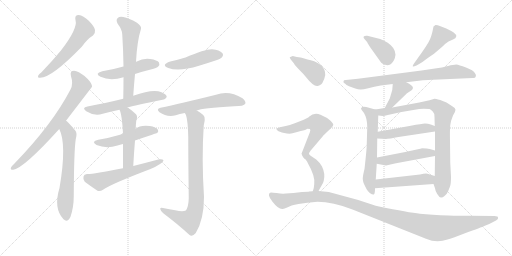
t = 0.00 s
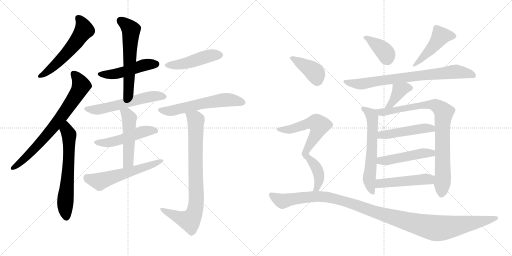
t = 3.62 s
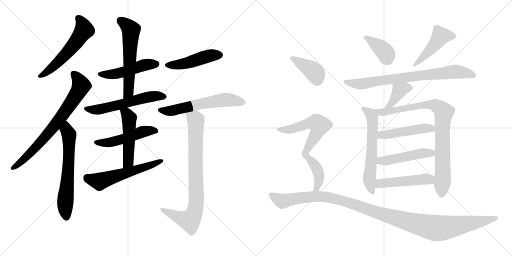
t = 7.24 s
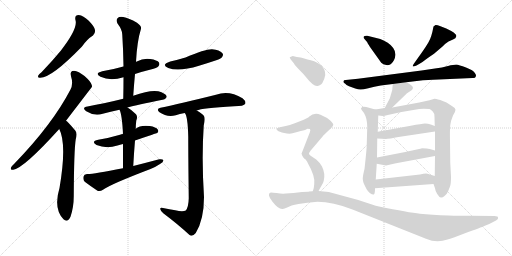
t = 10.86 s
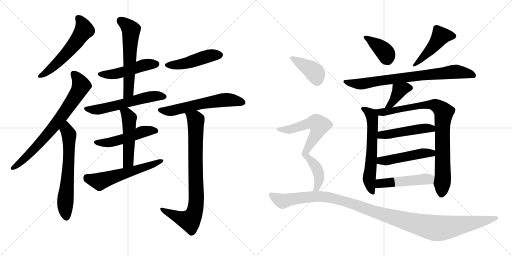
t = 14.48 s
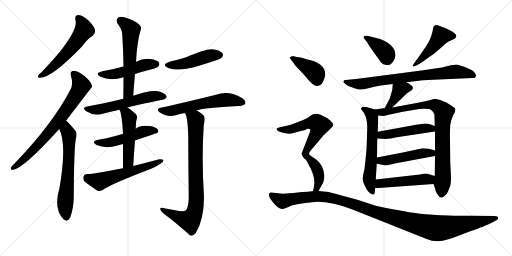
t = 18.10 s

The animated SVG that drew these frames (rendered in a browser with its animation timeline set to each time). Animation: 25 CSS @keyframes rules; one cycle of 18.10 s.

<svg version="1.1" viewBox="0 0 2048 1024" xmlns="http://www.w3.org/2000/svg">
  <g stroke="lightgray" stroke-dasharray="1,1" stroke-width="1" transform="scale(4, 4)">
    <line x1="0" y1="0" x2="256" y2="256"></line>
    <line x1="256" y1="0" x2="0" y2="256"></line>
    <line x1="128" y1="0" x2="128" y2="256"></line>
    <line x1="0" y1="128" x2="256" y2="128"></line>
    <line x1="256" y1="0" x2="512" y2="256"></line>
    <line x1="512" y1="0" x2="256" y2="256"></line>
    <line x1="384" y1="0" x2="384" y2="256"></line>
    <line x1="256" y1="128" x2="512" y2="128"></line>
  </g>
<g transform="scale(1, -1) translate(0, -850)">
   <style type="text/css">
    @keyframes keyframes0 {
      from {
       stroke: black;
       stroke-dashoffset: 564;
       stroke-width: 128;
       }
       65% {
       animation-timing-function: step-end;
       stroke: black;
       stroke-dashoffset: 0;
       stroke-width: 128;
       }
       to {
       stroke: black;
       stroke-width: 1024;
       }
       }
       #make-me-a-hanzi-animation-0 {
         animation: keyframes0 0.708984s both;
         animation-delay: 0.000000s;
         animation-timing-function: linear;
       }
    @keyframes keyframes1 {
      from {
       stroke: black;
       stroke-dashoffset: 741;
       stroke-width: 128;
       }
       71% {
       animation-timing-function: step-end;
       stroke: black;
       stroke-dashoffset: 0;
       stroke-width: 128;
       }
       to {
       stroke: black;
       stroke-width: 1024;
       }
       }
       #make-me-a-hanzi-animation-1 {
         animation: keyframes1 0.853027s both;
         animation-delay: 0.708984s;
         animation-timing-function: linear;
       }
    @keyframes keyframes2 {
      from {
       stroke: black;
       stroke-dashoffset: 635;
       stroke-width: 128;
       }
       67% {
       animation-timing-function: step-end;
       stroke: black;
       stroke-dashoffset: 0;
       stroke-width: 128;
       }
       to {
       stroke: black;
       stroke-width: 1024;
       }
       }
       #make-me-a-hanzi-animation-2 {
         animation: keyframes2 0.766764s both;
         animation-delay: 1.562012s;
         animation-timing-function: linear;
       }
    @keyframes keyframes3 {
      from {
       stroke: black;
       stroke-dashoffset: 484;
       stroke-width: 128;
       }
       61% {
       animation-timing-function: step-end;
       stroke: black;
       stroke-dashoffset: 0;
       stroke-width: 128;
       }
       to {
       stroke: black;
       stroke-width: 1024;
       }
       }
       #make-me-a-hanzi-animation-3 {
         animation: keyframes3 0.643880s both;
         animation-delay: 2.328776s;
         animation-timing-function: linear;
       }
    @keyframes keyframes4 {
      from {
       stroke: black;
       stroke-dashoffset: 586;
       stroke-width: 128;
       }
       66% {
       animation-timing-function: step-end;
       stroke: black;
       stroke-dashoffset: 0;
       stroke-width: 128;
       }
       to {
       stroke: black;
       stroke-width: 1024;
       }
       }
       #make-me-a-hanzi-animation-4 {
         animation: keyframes4 0.726888s both;
         animation-delay: 2.972656s;
         animation-timing-function: linear;
       }
    @keyframes keyframes5 {
      from {
       stroke: black;
       stroke-dashoffset: 574;
       stroke-width: 128;
       }
       65% {
       animation-timing-function: step-end;
       stroke: black;
       stroke-dashoffset: 0;
       stroke-width: 128;
       }
       to {
       stroke: black;
       stroke-width: 1024;
       }
       }
       #make-me-a-hanzi-animation-5 {
         animation: keyframes5 0.717122s both;
         animation-delay: 3.699544s;
         animation-timing-function: linear;
       }
    @keyframes keyframes6 {
      from {
       stroke: black;
       stroke-dashoffset: 501;
       stroke-width: 128;
       }
       62% {
       animation-timing-function: step-end;
       stroke: black;
       stroke-dashoffset: 0;
       stroke-width: 128;
       }
       to {
       stroke: black;
       stroke-width: 1024;
       }
       }
       #make-me-a-hanzi-animation-6 {
         animation: keyframes6 0.657715s both;
         animation-delay: 4.416667s;
         animation-timing-function: linear;
       }
    @keyframes keyframes7 {
      from {
       stroke: black;
       stroke-dashoffset: 501;
       stroke-width: 128;
       }
       62% {
       animation-timing-function: step-end;
       stroke: black;
       stroke-dashoffset: 0;
       stroke-width: 128;
       }
       to {
       stroke: black;
       stroke-width: 1024;
       }
       }
       #make-me-a-hanzi-animation-7 {
         animation: keyframes7 0.657715s both;
         animation-delay: 5.074382s;
         animation-timing-function: linear;
       }
    @keyframes keyframes8 {
      from {
       stroke: black;
       stroke-dashoffset: 573;
       stroke-width: 128;
       }
       65% {
       animation-timing-function: step-end;
       stroke: black;
       stroke-dashoffset: 0;
       stroke-width: 128;
       }
       to {
       stroke: black;
       stroke-width: 1024;
       }
       }
       #make-me-a-hanzi-animation-8 {
         animation: keyframes8 0.716309s both;
         animation-delay: 5.732096s;
         animation-timing-function: linear;
       }
    @keyframes keyframes9 {
      from {
       stroke: black;
       stroke-dashoffset: 467;
       stroke-width: 128;
       }
       60% {
       animation-timing-function: step-end;
       stroke: black;
       stroke-dashoffset: 0;
       stroke-width: 128;
       }
       to {
       stroke: black;
       stroke-width: 1024;
       }
       }
       #make-me-a-hanzi-animation-9 {
         animation: keyframes9 0.630046s both;
         animation-delay: 6.448405s;
         animation-timing-function: linear;
       }
    @keyframes keyframes10 {
      from {
       stroke: black;
       stroke-dashoffset: 593;
       stroke-width: 128;
       }
       66% {
       animation-timing-function: step-end;
       stroke: black;
       stroke-dashoffset: 0;
       stroke-width: 128;
       }
       to {
       stroke: black;
       stroke-width: 1024;
       }
       }
       #make-me-a-hanzi-animation-10 {
         animation: keyframes10 0.732585s both;
         animation-delay: 7.078451s;
         animation-timing-function: linear;
       }
    @keyframes keyframes11 {
      from {
       stroke: black;
       stroke-dashoffset: 832;
       stroke-width: 128;
       }
       73% {
       animation-timing-function: step-end;
       stroke: black;
       stroke-dashoffset: 0;
       stroke-width: 128;
       }
       to {
       stroke: black;
       stroke-width: 1024;
       }
       }
       #make-me-a-hanzi-animation-11 {
         animation: keyframes11 0.927083s both;
         animation-delay: 7.811035s;
         animation-timing-function: linear;
       }
    @keyframes keyframes12 {
      from {
       stroke: black;
       stroke-dashoffset: 386;
       stroke-width: 128;
       }
       56% {
       animation-timing-function: step-end;
       stroke: black;
       stroke-dashoffset: 0;
       stroke-width: 128;
       }
       to {
       stroke: black;
       stroke-width: 1024;
       }
       }
       #make-me-a-hanzi-animation-12 {
         animation: keyframes12 0.564128s both;
         animation-delay: 8.738118s;
         animation-timing-function: linear;
       }
    @keyframes keyframes13 {
      from {
       stroke: black;
       stroke-dashoffset: 465;
       stroke-width: 128;
       }
       60% {
       animation-timing-function: step-end;
       stroke: black;
       stroke-dashoffset: 0;
       stroke-width: 128;
       }
       to {
       stroke: black;
       stroke-width: 1024;
       }
       }
       #make-me-a-hanzi-animation-13 {
         animation: keyframes13 0.628418s both;
         animation-delay: 9.302246s;
         animation-timing-function: linear;
       }
    @keyframes keyframes14 {
      from {
       stroke: black;
       stroke-dashoffset: 773;
       stroke-width: 128;
       }
       72% {
       animation-timing-function: step-end;
       stroke: black;
       stroke-dashoffset: 0;
       stroke-width: 128;
       }
       to {
       stroke: black;
       stroke-width: 1024;
       }
       }
       #make-me-a-hanzi-animation-14 {
         animation: keyframes14 0.879069s both;
         animation-delay: 9.930664s;
         animation-timing-function: linear;
       }
    @keyframes keyframes15 {
      from {
       stroke: black;
       stroke-dashoffset: 388;
       stroke-width: 128;
       }
       56% {
       animation-timing-function: step-end;
       stroke: black;
       stroke-dashoffset: 0;
       stroke-width: 128;
       }
       to {
       stroke: black;
       stroke-width: 1024;
       }
       }
       #make-me-a-hanzi-animation-15 {
         animation: keyframes15 0.565755s both;
         animation-delay: 10.809733s;
         animation-timing-function: linear;
       }
    @keyframes keyframes16 {
      from {
       stroke: black;
       stroke-dashoffset: 614;
       stroke-width: 128;
       }
       67% {
       animation-timing-function: step-end;
       stroke: black;
       stroke-dashoffset: 0;
       stroke-width: 128;
       }
       to {
       stroke: black;
       stroke-width: 1024;
       }
       }
       #make-me-a-hanzi-animation-16 {
         animation: keyframes16 0.749674s both;
         animation-delay: 11.375488s;
         animation-timing-function: linear;
       }
    @keyframes keyframes17 {
      from {
       stroke: black;
       stroke-dashoffset: 867;
       stroke-width: 128;
       }
       74% {
       animation-timing-function: step-end;
       stroke: black;
       stroke-dashoffset: 0;
       stroke-width: 128;
       }
       to {
       stroke: black;
       stroke-width: 1024;
       }
       }
       #make-me-a-hanzi-animation-17 {
         animation: keyframes17 0.955566s both;
         animation-delay: 12.125163s;
         animation-timing-function: linear;
       }
    @keyframes keyframes18 {
      from {
       stroke: black;
       stroke-dashoffset: 480;
       stroke-width: 128;
       }
       61% {
       animation-timing-function: step-end;
       stroke: black;
       stroke-dashoffset: 0;
       stroke-width: 128;
       }
       to {
       stroke: black;
       stroke-width: 1024;
       }
       }
       #make-me-a-hanzi-animation-18 {
         animation: keyframes18 0.640625s both;
         animation-delay: 13.080729s;
         animation-timing-function: linear;
       }
    @keyframes keyframes19 {
      from {
       stroke: black;
       stroke-dashoffset: 482;
       stroke-width: 128;
       }
       61% {
       animation-timing-function: step-end;
       stroke: black;
       stroke-dashoffset: 0;
       stroke-width: 128;
       }
       to {
       stroke: black;
       stroke-width: 1024;
       }
       }
       #make-me-a-hanzi-animation-19 {
         animation: keyframes19 0.642253s both;
         animation-delay: 13.721354s;
         animation-timing-function: linear;
       }
    @keyframes keyframes20 {
      from {
       stroke: black;
       stroke-dashoffset: 490;
       stroke-width: 128;
       }
       61% {
       animation-timing-function: step-end;
       stroke: black;
       stroke-dashoffset: 0;
       stroke-width: 128;
       }
       to {
       stroke: black;
       stroke-width: 1024;
       }
       }
       #make-me-a-hanzi-animation-20 {
         animation: keyframes20 0.648763s both;
         animation-delay: 14.363607s;
         animation-timing-function: linear;
       }
    @keyframes keyframes21 {
      from {
       stroke: black;
       stroke-dashoffset: 399;
       stroke-width: 128;
       }
       56% {
       animation-timing-function: step-end;
       stroke: black;
       stroke-dashoffset: 0;
       stroke-width: 128;
       }
       to {
       stroke: black;
       stroke-width: 1024;
       }
       }
       #make-me-a-hanzi-animation-21 {
         animation: keyframes21 0.574707s both;
         animation-delay: 15.012370s;
         animation-timing-function: linear;
       }
    @keyframes keyframes22 {
      from {
       stroke: black;
       stroke-dashoffset: 569;
       stroke-width: 128;
       }
       65% {
       animation-timing-function: step-end;
       stroke: black;
       stroke-dashoffset: 0;
       stroke-width: 128;
       }
       to {
       stroke: black;
       stroke-width: 1024;
       }
       }
       #make-me-a-hanzi-animation-22 {
         animation: keyframes22 0.713053s both;
         animation-delay: 15.587077s;
         animation-timing-function: linear;
       }
    @keyframes keyframes23 {
      from {
       stroke: black;
       stroke-dashoffset: 412;
       stroke-width: 128;
       }
       57% {
       animation-timing-function: step-end;
       stroke: black;
       stroke-dashoffset: 0;
       stroke-width: 128;
       }
       to {
       stroke: black;
       stroke-width: 1024;
       }
       }
       #make-me-a-hanzi-animation-23 {
         animation: keyframes23 0.585286s both;
         animation-delay: 16.300130s;
         animation-timing-function: linear;
       }
    @keyframes keyframes24 {
      from {
       stroke: black;
       stroke-dashoffset: 1182;
       stroke-width: 128;
       }
       79% {
       animation-timing-function: step-end;
       stroke: black;
       stroke-dashoffset: 0;
       stroke-width: 128;
       }
       to {
       stroke: black;
       stroke-width: 1024;
       }
       }
       #make-me-a-hanzi-animation-24 {
         animation: keyframes24 1.211914s both;
         animation-delay: 16.885417s;
         animation-timing-function: linear;
       }
</style>
<path d="M 302 769 Q 312 736 243 647 Q 210 607 166 561 Q 156 554 153 548 Q 149 538 161 539 Q 207 539 328 664 Q 349 694 372 708 Q 382 717 380 730 Q 379 742 355 767 Q 333 788 315 790 Q 297 790 302 769 Z" fill="lightgray"></path> 
<path d="M 264 367 Q 366 500 368 503 Q 368 507 367 510 Q 364 523 338 546 Q 314 565 296 567 Q 278 567 284 545 Q 294 515 282 492 Q 210 353 57 195 Q 47 186 44 180 Q 40 170 53 171 Q 95 177 237 334 L 264 367 Z" fill="lightgray"></path> 
<path d="M 237 334 Q 268 274 238 98 Q 213 16 254 -27 Q 270 -42 282 -17 Q 295 22 295 65 Q 296 251 303 293 Q 310 318 301 328 Q 270 365 264 367 C 241 386 225 362 237 334 Z" fill="lightgray"></path> 
<path d="M 540 554 Q 570 564 603 572 Q 628 579 633 584 Q 640 591 636 600 Q 629 610 601 614 Q 573 618 547 604 Q 544 603 544 602 L 494 584 Q 488 583 486 582 Q 452 572 409 565 Q 376 556 402 543 Q 441 525 494 541 L 540 554 Z" fill="lightgray"></path> 
<path d="M 533 467 Q 536 512 540 554 L 544 602 Q 548 684 564 735 Q 567 745 548 759 Q 515 778 493 782 Q 477 785 470 777 Q 463 770 470 756 Q 489 731 489 712 Q 493 651 494 584 L 494 541 Q 494 501 493 455 C 492 425 531 437 533 467 Z" fill="lightgray"></path> 
<path d="M 510 420 Q 547 430 650 451 Q 660 450 667 462 Q 667 472 646 481 Q 613 496 533 467 L 493 455 Q 453 445 416 437 Q 385 431 350 424 Q 325 420 345 405 Q 378 384 411 395 Q 441 404 478 411 L 510 420 Z" fill="lightgray"></path> 
<path d="M 540 288 Q 627 318 629 318 Q 636 325 631 332 Q 624 342 599 346 Q 559 350 543 335 C 520 318 520 318 492 314 Q 485 314 480 311 Q 440 299 393 291 Q 362 284 386 270 Q 425 254 470 268 Q 480 271 492 274 L 540 288 Z" fill="lightgray"></path> 
<path d="M 533 186 Q 536 241 540 288 L 543 335 Q 543 350 545 367 Q 552 383 544 393 Q 526 411 510 420 C 484 436 467 439 478 411 Q 488 393 492 314 L 492 274 Q 492 235 492 177 C 492 147 531 156 533 186 Z" fill="lightgray"></path> 
<path d="M 492 177 Q 372 153 348 154 Q 336 153 334 144 Q 331 131 339 123 Q 360 107 390 87 Q 400 83 412 91 Q 442 113 602 174 Q 624 183 640 194 Q 653 201 654 209 Q 650 215 637 213 Q 588 200 533 186 L 492 177 Z" fill="lightgray"></path> 
<path d="M 681 604 Q 642 591 673 578 Q 715 562 796 587 Q 829 597 865 609 Q 884 616 887 620 Q 896 630 889 638 Q 879 650 848 653 Q 821 654 742 620 Q 712 611 681 604 Z" fill="lightgray"></path> 
<path d="M 787 408 Q 806 418 937 425 Q 976 425 981 435 Q 985 445 970 457 Q 916 490 864 471 Q 719 435 642 419 Q 623 415 638 401 Q 668 380 703 389 Q 718 395 739 398 L 787 408 Z" fill="lightgray"></path> 
<path d="M 701 9 Q 679 13 652 18 Q 640 21 641 14 Q 642 7 653 -3 Q 714 -49 757 -89 Q 769 -99 783 -82 Q 816 -28 816 62 Q 806 215 815 349 Q 822 376 816 386 Q 809 396 787 408 C 761 424 727 426 739 398 Q 751 386 753 303 Q 753 221 755 57 Q 754 21 743 8 Q 731 1 701 9 Z" fill="lightgray"></path> 
<path d="M 1458 694 L 1469 681 Q 1469 679 1480 662 L 1525 599 Q 1532 591 1545 590 Q 1558 588 1564 594 Q 1579 607 1582 631 Q 1582 658 1551 679 Q 1533 690 1521 694 L 1469 707 Q 1459 708 1455 704 Q 1452 700 1458 694 Z" fill="lightgray"></path> 
<path d="M 1688 641 L 1656 596 Q 1650 588 1651 585 Q 1652 582 1666 588 L 1680 596 Q 1688 600 1703 612 Q 1718 623 1736 635 L 1770 664 Q 1781 676 1794 684 L 1812 692 Q 1824 697 1825 704 Q 1827 711 1820 715 Q 1817 720 1805 726 L 1785 736 L 1762 745 Q 1747 751 1742 750 Q 1738 748 1734 744 Q 1726 700 1714 681 Q 1703 662 1688 641 Z" fill="lightgray"></path> 
<path d="M 1740 576 L 1686 568 L 1432 535 L 1383 530 Q 1374 530 1374 525 Q 1372 519 1381 515 Q 1384 511 1396 505 L 1421 496 Q 1433 492 1441 492 Q 1449 491 1473 497 Q 1497 504 1523 508 L 1571 514 L 1625 521 L 1692 529 Q 1703 530 1755 532 L 1890 538 Q 1902 537 1903 544 Q 1906 550 1900 557 Q 1894 569 1864 580 Q 1835 591 1825 592 Q 1815 592 1792 586 Q 1769 579 1740 576 Z" fill="lightgray"></path> 
<path d="M 1571 514 L 1569 490 L 1559 456 L 1539 418 C 1525 391 1547 399 1569 420 L 1628 477 L 1645 488 Q 1650 491 1652 498 Q 1651 509 1625 521 C 1598 534 1573 544 1571 514 Z" fill="lightgray"></path> 
<path d="M 1501 412 L 1465 422 Q 1454 424 1449 422 Q 1444 418 1444 415 Q 1445 411 1456 398 Q 1469 376 1469 342 L 1467 274 Q 1467 253 1458 174 Q 1451 147 1451 134 Q 1452 123 1456 114 L 1466 94 Q 1471 85 1479 78 Q 1491 70 1495 72 Q 1500 73 1500 97 L 1503 132 L 1507 195 L 1508 220 L 1509 296 L 1511 323 L 1513 388 C 1514 408 1514 408 1501 412 Z" fill="lightgray"></path> 
<path d="M 1539 418 L 1501 412 C 1471 407 1483 391 1513 388 L 1532 386 Q 1537 386 1551 390 L 1606 402 L 1659 411 Q 1677 415 1695 415 L 1718 414 Q 1722 413 1731 404 Q 1738 398 1738 382 L 1739 346 L 1740 324 L 1740 248 L 1740 226 L 1739 146 L 1734 114 L 1740 97 Q 1741 86 1749 74 Q 1757 61 1763 60 Q 1769 58 1778 66 Q 1788 74 1792 84 L 1800 104 Q 1804 114 1804 142 L 1801 200 L 1800 284 Q 1799 330 1801 349 Q 1803 367 1812 388 Q 1822 403 1822 411 Q 1822 418 1809 425 L 1786 440 L 1761 450 Q 1741 455 1738 455 L 1718 449 Q 1693 443 1677 440 L 1569 420 L 1539 418 Z" fill="lightgray"></path> 
<path d="M 1509 296 L 1544 294 Q 1550 294 1607 304 L 1740 324 C 1770 328 1767 335 1739 346 L 1723 352 Q 1712 356 1700 356 Q 1688 355 1643 347 L 1511 323 C 1481 318 1479 298 1509 296 Z" fill="lightgray"></path> 
<path d="M 1507 195 L 1544 188 L 1584 197 L 1740 226 C 1769 231 1769 240 1740 248 L 1719 254 Q 1709 257 1688 257 Q 1686 256 1681 255 L 1616 241 L 1508 220 C 1479 214 1478 201 1507 195 Z" fill="lightgray"></path> 
<path d="M 1500 97 L 1734 114 C 1764 116 1768 137 1739 146 L 1710 155 Q 1702 157 1680 152 L 1503 132 C 1473 129 1470 95 1500 97 Z" fill="lightgray"></path> 
<path d="M 1163 612 L 1176 596 Q 1180 588 1197 571 Q 1214 554 1222 544 Q 1255 502 1271 506 Q 1288 510 1294 528 Q 1297 532 1301 550 Q 1302 593 1243 609 Q 1214 616 1210 618 Q 1206 620 1187 622 L 1171 626 L 1159 621 Q 1158 620 1163 612 Z" fill="lightgray"></path> 
<path d="M 1236 236 Q 1236 239 1242 247 L 1292 306 Q 1295 310 1309 323 L 1324 337 Q 1333 347 1333 351 Q 1334 355 1321 368 Q 1308 380 1282 391 Q 1257 402 1236 383 Q 1233 380 1231 379 L 1215 371 L 1179 357 Q 1158 349 1143 346 L 1124 342 Q 1110 339 1107 336 Q 1104 333 1110 328 Q 1116 323 1137 318 Q 1158 313 1170 317 Q 1183 321 1203 326 Q 1224 330 1230 335 Q 1236 336 1240 334 Q 1243 330 1239 320 L 1206 235 Q 1206 232 1218 216 C 1223 210 1223 210 1236 236 Z" fill="lightgray"></path> 
<path d="M 1274 86 L 1288 111 Q 1292 116 1295 127 Q 1302 155 1288 184 Q 1279 200 1265 212 L 1244 226 Q 1236 232 1236 236 C 1223 263 1195 235 1218 216 Q 1224 213 1232 196 Q 1261 146 1257 114 L 1255 98 Q 1255 96 1251 85 C 1241 57 1259 60 1274 86 Z" fill="lightgray"></path> 
<path d="M 1233 83 L 1208 82 L 1174 78 L 1143 76 Q 1129 74 1106 78 Q 1084 81 1083 80 Q 1065 75 1090 43 Q 1115 11 1131 14 Q 1136 15 1151 21 Q 1161 28 1194 34 Q 1227 40 1270 43 Q 1331 43 1410 12 L 1704 -105 Q 1747 -124 1790 -108 Q 1806 -104 1860 -83 Q 1927 -59 1937 -54 L 1957 -46 L 1984 -32 Q 1995 -26 1992 -20 Q 1992 -14 1978 -14 L 1881 -13 Q 1864 -14 1794 -12 Q 1725 -10 1680 -5 Q 1635 0 1516 24 Q 1495 29 1433 50 L 1315 82 L 1274 86 L 1251 85 L 1236 84 Q 1235 83 1233 83 Z" fill="lightgray"></path> 
      <clipPath id="make-me-a-hanzi-clip-0">
      <path d="M 302 769 Q 312 736 243 647 Q 210 607 166 561 Q 156 554 153 548 Q 149 538 161 539 Q 207 539 328 664 Q 349 694 372 708 Q 382 717 380 730 Q 379 742 355 767 Q 333 788 315 790 Q 297 790 302 769 Z" fill="lightgray"></path>
      </clipPath>
      <path clip-path="url(#make-me-a-hanzi-clip-0)" d="M 314 776 L 331 752 L 337 730 L 257 626 L 210 580 L 161 547 " fill="none" id="make-me-a-hanzi-animation-0" stroke-dasharray="436 872" stroke-linecap="round"></path>

      <clipPath id="make-me-a-hanzi-clip-1">
      <path d="M 264 367 Q 366 500 368 503 Q 368 507 367 510 Q 364 523 338 546 Q 314 565 296 567 Q 278 567 284 545 Q 294 515 282 492 Q 210 353 57 195 Q 47 186 44 180 Q 40 170 53 171 Q 95 177 237 334 L 264 367 Z" fill="lightgray"></path>
      </clipPath>
      <path clip-path="url(#make-me-a-hanzi-clip-1)" d="M 295 553 L 323 515 L 322 500 L 296 455 L 255 393 L 167 285 L 105 221 L 52 179 " fill="none" id="make-me-a-hanzi-animation-1" stroke-dasharray="613 1226" stroke-linecap="round"></path>

      <clipPath id="make-me-a-hanzi-clip-2">
      <path d="M 237 334 Q 268 274 238 98 Q 213 16 254 -27 Q 270 -42 282 -17 Q 295 22 295 65 Q 296 251 303 293 Q 310 318 301 328 Q 270 365 264 367 C 241 386 225 362 237 334 Z" fill="lightgray"></path>
      </clipPath>
      <path clip-path="url(#make-me-a-hanzi-clip-2)" d="M 262 359 L 266 329 L 276 311 L 275 200 L 261 34 L 266 -16 " fill="none" id="make-me-a-hanzi-animation-2" stroke-dasharray="507 1014" stroke-linecap="round"></path>

      <clipPath id="make-me-a-hanzi-clip-3">
      <path d="M 540 554 Q 570 564 603 572 Q 628 579 633 584 Q 640 591 636 600 Q 629 610 601 614 Q 573 618 547 604 Q 544 603 544 602 L 494 584 Q 488 583 486 582 Q 452 572 409 565 Q 376 556 402 543 Q 441 525 494 541 L 540 554 Z" fill="lightgray"></path>
      </clipPath>
      <path clip-path="url(#make-me-a-hanzi-clip-3)" d="M 403 555 L 466 555 L 577 590 L 625 594 " fill="none" id="make-me-a-hanzi-animation-3" stroke-dasharray="356 712" stroke-linecap="round"></path>

      <clipPath id="make-me-a-hanzi-clip-4">
      <path d="M 533 467 Q 536 512 540 554 L 544 602 Q 548 684 564 735 Q 567 745 548 759 Q 515 778 493 782 Q 477 785 470 777 Q 463 770 470 756 Q 489 731 489 712 Q 493 651 494 584 L 494 541 Q 494 501 493 455 C 492 425 531 437 533 467 Z" fill="lightgray"></path>
      </clipPath>
      <path clip-path="url(#make-me-a-hanzi-clip-4)" d="M 482 767 L 524 730 L 514 482 L 498 462 " fill="none" id="make-me-a-hanzi-animation-4" stroke-dasharray="458 916" stroke-linecap="round"></path>

      <clipPath id="make-me-a-hanzi-clip-5">
      <path d="M 510 420 Q 547 430 650 451 Q 660 450 667 462 Q 667 472 646 481 Q 613 496 533 467 L 493 455 Q 453 445 416 437 Q 385 431 350 424 Q 325 420 345 405 Q 378 384 411 395 Q 441 404 478 411 L 510 420 Z" fill="lightgray"></path>
      </clipPath>
      <path clip-path="url(#make-me-a-hanzi-clip-5)" d="M 346 415 L 381 410 L 567 457 L 620 466 L 657 463 " fill="none" id="make-me-a-hanzi-animation-5" stroke-dasharray="446 892" stroke-linecap="round"></path>

      <clipPath id="make-me-a-hanzi-clip-6">
      <path d="M 540 288 Q 627 318 629 318 Q 636 325 631 332 Q 624 342 599 346 Q 559 350 543 335 C 520 318 520 318 492 314 Q 485 314 480 311 Q 440 299 393 291 Q 362 284 386 270 Q 425 254 470 268 Q 480 271 492 274 L 540 288 Z" fill="lightgray"></path>
      </clipPath>
      <path clip-path="url(#make-me-a-hanzi-clip-6)" d="M 387 281 L 445 281 L 575 324 L 625 326 " fill="none" id="make-me-a-hanzi-animation-6" stroke-dasharray="373 746" stroke-linecap="round"></path>

      <clipPath id="make-me-a-hanzi-clip-7">
      <path d="M 533 186 Q 536 241 540 288 L 543 335 Q 543 350 545 367 Q 552 383 544 393 Q 526 411 510 420 C 484 436 467 439 478 411 Q 488 393 492 314 L 492 274 Q 492 235 492 177 C 492 147 531 156 533 186 Z" fill="lightgray"></path>
      </clipPath>
      <path clip-path="url(#make-me-a-hanzi-clip-7)" d="M 484 410 L 507 394 L 517 378 L 514 210 L 497 185 " fill="none" id="make-me-a-hanzi-animation-7" stroke-dasharray="373 746" stroke-linecap="round"></path>

      <clipPath id="make-me-a-hanzi-clip-8">
      <path d="M 492 177 Q 372 153 348 154 Q 336 153 334 144 Q 331 131 339 123 Q 360 107 390 87 Q 400 83 412 91 Q 442 113 602 174 Q 624 183 640 194 Q 653 201 654 209 Q 650 215 637 213 Q 588 200 533 186 L 492 177 Z" fill="lightgray"></path>
      </clipPath>
      <path clip-path="url(#make-me-a-hanzi-clip-8)" d="M 347 141 L 398 124 L 586 181 L 648 207 " fill="none" id="make-me-a-hanzi-animation-8" stroke-dasharray="445 890" stroke-linecap="round"></path>

      <clipPath id="make-me-a-hanzi-clip-9">
      <path d="M 681 604 Q 642 591 673 578 Q 715 562 796 587 Q 829 597 865 609 Q 884 616 887 620 Q 896 630 889 638 Q 879 650 848 653 Q 821 654 742 620 Q 712 611 681 604 Z" fill="lightgray"></path>
      </clipPath>
      <path clip-path="url(#make-me-a-hanzi-clip-9)" d="M 674 592 L 717 591 L 815 621 L 880 630 " fill="none" id="make-me-a-hanzi-animation-9" stroke-dasharray="339 678" stroke-linecap="round"></path>

      <clipPath id="make-me-a-hanzi-clip-10">
      <path d="M 787 408 Q 806 418 937 425 Q 976 425 981 435 Q 985 445 970 457 Q 916 490 864 471 Q 719 435 642 419 Q 623 415 638 401 Q 668 380 703 389 Q 718 395 739 398 L 787 408 Z" fill="lightgray"></path>
      </clipPath>
      <path clip-path="url(#make-me-a-hanzi-clip-10)" d="M 640 410 L 683 406 L 890 450 L 972 440 " fill="none" id="make-me-a-hanzi-animation-10" stroke-dasharray="465 930" stroke-linecap="round"></path>

      <clipPath id="make-me-a-hanzi-clip-11">
      <path d="M 701 9 Q 679 13 652 18 Q 640 21 641 14 Q 642 7 653 -3 Q 714 -49 757 -89 Q 769 -99 783 -82 Q 816 -28 816 62 Q 806 215 815 349 Q 822 376 816 386 Q 809 396 787 408 C 761 424 727 426 739 398 Q 751 386 753 303 Q 753 221 755 57 Q 754 21 743 8 Q 731 1 701 9 Z" fill="lightgray"></path>
      </clipPath>
      <path clip-path="url(#make-me-a-hanzi-clip-11)" d="M 745 399 L 781 373 L 784 364 L 786 54 L 780 8 L 759 -33 L 713 -19 L 648 12 " fill="none" id="make-me-a-hanzi-animation-11" stroke-dasharray="704 1408" stroke-linecap="round"></path>

      <clipPath id="make-me-a-hanzi-clip-12">
      <path d="M 1458 694 L 1469 681 Q 1469 679 1480 662 L 1525 599 Q 1532 591 1545 590 Q 1558 588 1564 594 Q 1579 607 1582 631 Q 1582 658 1551 679 Q 1533 690 1521 694 L 1469 707 Q 1459 708 1455 704 Q 1452 700 1458 694 Z" fill="lightgray"></path>
      </clipPath>
      <path clip-path="url(#make-me-a-hanzi-clip-12)" d="M 1463 701 L 1536 646 L 1551 610 " fill="none" id="make-me-a-hanzi-animation-12" stroke-dasharray="258 516" stroke-linecap="round"></path>

      <clipPath id="make-me-a-hanzi-clip-13">
      <path d="M 1688 641 L 1656 596 Q 1650 588 1651 585 Q 1652 582 1666 588 L 1680 596 Q 1688 600 1703 612 Q 1718 623 1736 635 L 1770 664 Q 1781 676 1794 684 L 1812 692 Q 1824 697 1825 704 Q 1827 711 1820 715 Q 1817 720 1805 726 L 1785 736 L 1762 745 Q 1747 751 1742 750 Q 1738 748 1734 744 Q 1726 700 1714 681 Q 1703 662 1688 641 Z" fill="lightgray"></path>
      </clipPath>
      <path clip-path="url(#make-me-a-hanzi-clip-13)" d="M 1814 706 L 1763 706 L 1737 668 L 1658 588 " fill="none" id="make-me-a-hanzi-animation-13" stroke-dasharray="337 674" stroke-linecap="round"></path>

      <clipPath id="make-me-a-hanzi-clip-14">
      <path d="M 1740 576 L 1686 568 L 1432 535 L 1383 530 Q 1374 530 1374 525 Q 1372 519 1381 515 Q 1384 511 1396 505 L 1421 496 Q 1433 492 1441 492 Q 1449 491 1473 497 Q 1497 504 1523 508 L 1571 514 L 1625 521 L 1692 529 Q 1703 530 1755 532 L 1890 538 Q 1902 537 1903 544 Q 1906 550 1900 557 Q 1894 569 1864 580 Q 1835 591 1825 592 Q 1815 592 1792 586 Q 1769 579 1740 576 Z" fill="lightgray"></path>
      </clipPath>
      <path clip-path="url(#make-me-a-hanzi-clip-14)" d="M 1381 523 L 1444 514 L 1816 563 L 1893 549 " fill="none" id="make-me-a-hanzi-animation-14" stroke-dasharray="645 1290" stroke-linecap="round"></path>

      <clipPath id="make-me-a-hanzi-clip-15">
      <path d="M 1571 514 L 1569 490 L 1559 456 L 1539 418 C 1525 391 1547 399 1569 420 L 1628 477 L 1645 488 Q 1650 491 1652 498 Q 1651 509 1625 521 C 1598 534 1573 544 1571 514 Z" fill="lightgray"></path>
      </clipPath>
      <path clip-path="url(#make-me-a-hanzi-clip-15)" d="M 1642 498 L 1620 498 L 1598 488 L 1565 434 L 1546 422 " fill="none" id="make-me-a-hanzi-animation-15" stroke-dasharray="260 520" stroke-linecap="round"></path>

      <clipPath id="make-me-a-hanzi-clip-16">
      <path d="M 1501 412 L 1465 422 Q 1454 424 1449 422 Q 1444 418 1444 415 Q 1445 411 1456 398 Q 1469 376 1469 342 L 1467 274 Q 1467 253 1458 174 Q 1451 147 1451 134 Q 1452 123 1456 114 L 1466 94 Q 1471 85 1479 78 Q 1491 70 1495 72 Q 1500 73 1500 97 L 1503 132 L 1507 195 L 1508 220 L 1509 296 L 1511 323 L 1513 388 C 1514 408 1514 408 1501 412 Z" fill="lightgray"></path>
      </clipPath>
      <path clip-path="url(#make-me-a-hanzi-clip-16)" d="M 1451 415 L 1485 392 L 1489 382 L 1487 228 L 1477 133 L 1492 78 " fill="none" id="make-me-a-hanzi-animation-16" stroke-dasharray="486 972" stroke-linecap="round"></path>

      <clipPath id="make-me-a-hanzi-clip-17">
      <path d="M 1539 418 L 1501 412 C 1471 407 1483 391 1513 388 L 1532 386 Q 1537 386 1551 390 L 1606 402 L 1659 411 Q 1677 415 1695 415 L 1718 414 Q 1722 413 1731 404 Q 1738 398 1738 382 L 1739 346 L 1740 324 L 1740 248 L 1740 226 L 1739 146 L 1734 114 L 1740 97 Q 1741 86 1749 74 Q 1757 61 1763 60 Q 1769 58 1778 66 Q 1788 74 1792 84 L 1800 104 Q 1804 114 1804 142 L 1801 200 L 1800 284 Q 1799 330 1801 349 Q 1803 367 1812 388 Q 1822 403 1822 411 Q 1822 418 1809 425 L 1786 440 L 1761 450 Q 1741 455 1738 455 L 1718 449 Q 1693 443 1677 440 L 1569 420 L 1539 418 Z" fill="lightgray"></path>
      </clipPath>
      <path clip-path="url(#make-me-a-hanzi-clip-17)" d="M 1508 408 L 1529 401 L 1555 404 L 1714 432 L 1739 430 L 1772 406 L 1772 148 L 1766 71 " fill="none" id="make-me-a-hanzi-animation-17" stroke-dasharray="739 1478" stroke-linecap="round"></path>

      <clipPath id="make-me-a-hanzi-clip-18">
      <path d="M 1509 296 L 1544 294 Q 1550 294 1607 304 L 1740 324 C 1770 328 1767 335 1739 346 L 1723 352 Q 1712 356 1700 356 Q 1688 355 1643 347 L 1511 323 C 1481 318 1479 298 1509 296 Z" fill="lightgray"></path>
      </clipPath>
      <path clip-path="url(#make-me-a-hanzi-clip-18)" d="M 1515 302 L 1536 312 L 1704 338 L 1722 337 L 1732 329 " fill="none" id="make-me-a-hanzi-animation-18" stroke-dasharray="352 704" stroke-linecap="round"></path>

      <clipPath id="make-me-a-hanzi-clip-19">
      <path d="M 1507 195 L 1544 188 L 1584 197 L 1740 226 C 1769 231 1769 240 1740 248 L 1719 254 Q 1709 257 1688 257 Q 1686 256 1681 255 L 1616 241 L 1508 220 C 1479 214 1478 201 1507 195 Z" fill="lightgray"></path>
      </clipPath>
      <path clip-path="url(#make-me-a-hanzi-clip-19)" d="M 1515 201 L 1523 208 L 1560 210 L 1696 238 L 1726 237 L 1733 243 " fill="none" id="make-me-a-hanzi-animation-19" stroke-dasharray="354 708" stroke-linecap="round"></path>

      <clipPath id="make-me-a-hanzi-clip-20">
      <path d="M 1500 97 L 1734 114 C 1764 116 1768 137 1739 146 L 1710 155 Q 1702 157 1680 152 L 1503 132 C 1473 129 1470 95 1500 97 Z" fill="lightgray"></path>
      </clipPath>
      <path clip-path="url(#make-me-a-hanzi-clip-20)" d="M 1507 102 L 1519 116 L 1718 132 L 1730 142 " fill="none" id="make-me-a-hanzi-animation-20" stroke-dasharray="362 724" stroke-linecap="round"></path>

      <clipPath id="make-me-a-hanzi-clip-21">
      <path d="M 1163 612 L 1176 596 Q 1180 588 1197 571 Q 1214 554 1222 544 Q 1255 502 1271 506 Q 1288 510 1294 528 Q 1297 532 1301 550 Q 1302 593 1243 609 Q 1214 616 1210 618 Q 1206 620 1187 622 L 1171 626 L 1159 621 Q 1158 620 1163 612 Z" fill="lightgray"></path>
      </clipPath>
      <path clip-path="url(#make-me-a-hanzi-clip-21)" d="M 1167 619 L 1252 567 L 1264 552 L 1269 528 " fill="none" id="make-me-a-hanzi-animation-21" stroke-dasharray="271 542" stroke-linecap="round"></path>

      <clipPath id="make-me-a-hanzi-clip-22">
      <path d="M 1236 236 Q 1236 239 1242 247 L 1292 306 Q 1295 310 1309 323 L 1324 337 Q 1333 347 1333 351 Q 1334 355 1321 368 Q 1308 380 1282 391 Q 1257 402 1236 383 Q 1233 380 1231 379 L 1215 371 L 1179 357 Q 1158 349 1143 346 L 1124 342 Q 1110 339 1107 336 Q 1104 333 1110 328 Q 1116 323 1137 318 Q 1158 313 1170 317 Q 1183 321 1203 326 Q 1224 330 1230 335 Q 1236 336 1240 334 Q 1243 330 1239 320 L 1206 235 Q 1206 232 1218 216 C 1223 210 1223 210 1236 236 Z" fill="lightgray"></path>
      </clipPath>
      <path clip-path="url(#make-me-a-hanzi-clip-22)" d="M 1112 333 L 1156 332 L 1251 360 L 1266 359 L 1278 349 L 1267 317 L 1220 238 L 1218 225 " fill="none" id="make-me-a-hanzi-animation-22" stroke-dasharray="441 882" stroke-linecap="round"></path>

      <clipPath id="make-me-a-hanzi-clip-23">
      <path d="M 1274 86 L 1288 111 Q 1292 116 1295 127 Q 1302 155 1288 184 Q 1279 200 1265 212 L 1244 226 Q 1236 232 1236 236 C 1223 263 1195 235 1218 216 Q 1224 213 1232 196 Q 1261 146 1257 114 L 1255 98 Q 1255 96 1251 85 C 1241 57 1259 60 1274 86 Z" fill="lightgray"></path>
      </clipPath>
      <path clip-path="url(#make-me-a-hanzi-clip-23)" d="M 1236 227 L 1236 216 L 1262 186 L 1276 148 L 1268 97 L 1257 90 " fill="none" id="make-me-a-hanzi-animation-23" stroke-dasharray="284 568" stroke-linecap="round"></path>

      <clipPath id="make-me-a-hanzi-clip-24">
      <path d="M 1233 83 L 1208 82 L 1174 78 L 1143 76 Q 1129 74 1106 78 Q 1084 81 1083 80 Q 1065 75 1090 43 Q 1115 11 1131 14 Q 1136 15 1151 21 Q 1161 28 1194 34 Q 1227 40 1270 43 Q 1331 43 1410 12 L 1704 -105 Q 1747 -124 1790 -108 Q 1806 -104 1860 -83 Q 1927 -59 1937 -54 L 1957 -46 L 1984 -32 Q 1995 -26 1992 -20 Q 1992 -14 1978 -14 L 1881 -13 Q 1864 -14 1794 -12 Q 1725 -10 1680 -5 Q 1635 0 1516 24 Q 1495 29 1433 50 L 1315 82 L 1274 86 L 1251 85 L 1236 84 Q 1235 83 1233 83 Z" fill="lightgray"></path>
      </clipPath>
      <path clip-path="url(#make-me-a-hanzi-clip-24)" d="M 1086 69 L 1129 45 L 1245 63 L 1317 61 L 1436 27 L 1515 -3 L 1745 -63 L 1837 -52 L 1983 -22 " fill="none" id="make-me-a-hanzi-animation-24" stroke-dasharray="1054 2108" stroke-linecap="round"></path>

</g>
</svg>
